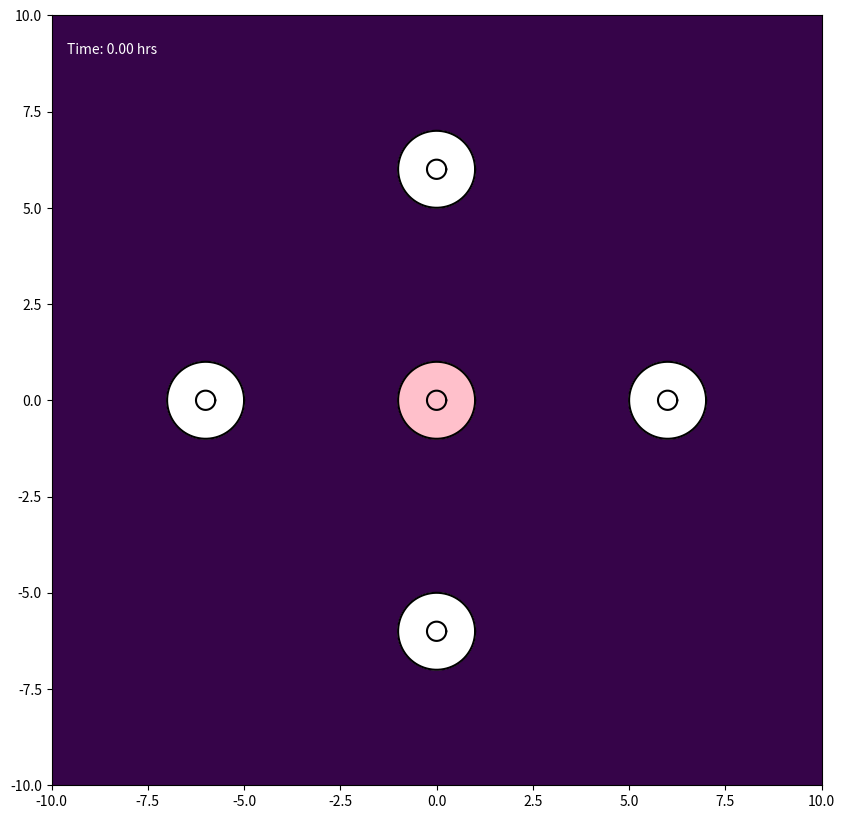

Here is the Python script that generated this plot: (Note: this script raises an exception after producing the figure.)
import numpy as np
import matplotlib.pyplot as plt
from matplotlib.colors import LogNorm
from matplotlib.animation import FuncAnimation, FFMpegWriter


class Cell:
    def __init__(self, cell_id, initial_center, parameters):
        self.id = cell_id
        self.parameters = parameters
        self.is_emitting_signal = False
        self.signal_start_time = 0.0
        self.rho1 = parameters.get('CYTOPLASM_DENSITY', 1.2)
        self.rho2 = parameters.get('NUCLEUS_DENSITY', 1.4)

        n_nodes = parameters['N_NODES']
        angles = np.linspace(0, 2 * np.pi, n_nodes, endpoint=False)
        ring = np.column_stack((np.cos(angles), np.sin(angles)))
        center = np.asarray(initial_center, dtype=float)

        self.m = center + parameters['MEMBRANE_RADIUS'] * ring
        self.n = center + parameters['NUCLEUS_RADIUS'] * ring
        self.original_x_vectors = self.n - self.m
        self.original_y_vectors = self.m - np.roll(self.m, 1, axis=0)

        # Force history storage for AB2 scheme (v^{n-1})
        self.previous_forces_m = np.zeros_like(self.m)
        self.previous_forces_n = np.zeros_like(self.n)

        self.bonded = np.zeros(n_nodes, dtype=bool)
        self.restart = np.zeros(n_nodes, dtype=bool)

        self.center_of_mass = self.calculate_center_of_mass()
        self.original_hat_x_vectors = self.n - self.center_of_mass
        self.original_hat_y_vectors = self.n - np.roll(self.n, 1, axis=0)
        self.reach = 0.0

    def get_membrane_positions(self):
        return self.m

    def get_nucleus_positions(self):
        return self.n

    @staticmethod
    def _polygon_moments(points, weight):
        x, y = points[:, 0], points[:, 1]
        x_next, y_next = np.roll(x, -1), np.roll(y, -1)
        dx = x - x_next
        mx = weight / 6 * np.sum(dx * ((y + 2 * y_next) * x_next + (2 * y + y_next) * x))
        my = weight / 6 * np.sum(dx * (y**2 + y * y_next + y_next**2))
        area = weight / 2 * np.sum((y + y_next) * dx)
        return mx, my, area

    def calculate_center_of_mass(self):
        mx1, my1, a1 = self._polygon_moments(self.m, self.rho1)
        mx2, my2, a2 = self._polygon_moments(self.n, self.rho2 - self.rho1)
        area = a1 + a2

        if abs(area) < 1e-10:
            return self.m.mean(axis=0)
        return np.array([(mx1 + mx2) / area, (my1 + my2) / area])


class ChemicalSignalModule:
    def __init__(self, parameters):
        self.sources = []
        self.params = parameters

    def add_source(self, cell):
        self.sources.append(cell)

    def calculate_source_gradients(self, positions, t, exclude_id=None):
        gradients = []
        mu = self.params['MU']
        amp = self.params['A']
        cutoff = self.params.get('SIGNAL_CUTOFF_RADIUS')

        for source in self.sources:
            if (not source.is_emitting_signal or
                    t < source.signal_start_time or
                    source.id == exclude_id):
                continue

            effective_time = (t - source.signal_start_time + self.params['T_EPSILON'])
            diff = positions - source.center_of_mass
            dist_sq = np.sum(diff**2, axis=1)

            coefficient = -amp / (2 * mu**2 * effective_time**2)

            gradient = coefficient * diff * np.exp(-dist_sq / (4 * mu * effective_time))[:, None]

            if cutoff is not None:
                gradient[dist_sq > cutoff**2] = 0.0

            gradients.append((source.id, gradient))

        return gradients

    def calculate_gradient(self, positions, t, exclude_id=None):
        total = np.zeros_like(positions)

        for _, gradient in self.calculate_source_gradients(positions, t, exclude_id):
            total += gradient

        return total

    def calculate_concentration_field(self, X, Y, t):
        total = np.zeros_like(X)

        for source in self.sources:
            if (not source.is_emitting_signal or
                    t < source.signal_start_time):
                continue

            effective_time = (t - source.signal_start_time + self.params['T_EPSILON'])
            dist_sq = ((X - source.center_of_mass[0])**2 + (Y - source.center_of_mass[1])**2)
            denominator = self.params['MU'] * effective_time

            concentration = (
                self.params['A'] / denominator *
                np.exp(-dist_sq / (4 * denominator))
            )

            total += np.nan_to_num(concentration)

        return total


class CollisionModule:
    def __init__(self, parameters):
        self.params = parameters
        self.groups = []
        self.group_of = {}

    @staticmethod
    def points_in_fan(points, center, ring):
        v2 = ring - center
        v3 = np.roll(ring, -1, axis=0) - center
        p = points[:, None, :] - center

        det = v2[:, 0] * v3[:, 1] - v2[:, 1] * v3[:, 0]

        with np.errstate(divide='ignore', invalid='ignore'):
            u = (p[:, :, 0] * v3[None, :, 1] - p[:, :, 1] * v3[None, :, 0]) / det
            v = (v2[None, :, 0] * p[:, :, 1] - v2[None, :, 1] * p[:, :, 0]) / det
            inside = (u > 0) & (v > 0) & (u + v < 1)
        return inside.any(axis=1), inside.argmax(axis=1)

    def detect_and_handle(self, all_cells):
        centers = np.array([c.center_of_mass for c in all_cells])

        for cell, center in zip(all_cells, centers):
            cell.reach = np.max(np.linalg.norm(cell.m - center, axis=1))

        gaps = np.linalg.norm(centers[:, None, :] - centers[None, :, :], axis=2)
        reaches = np.array([c.reach for c in all_cells])
        close = np.triu(gaps < reaches[:, None] + reaches[None, :], k=1)

        for i, j in np.argwhere(close):
            self._check_one_way(all_cells[i], all_cells[j])
            self._check_one_way(all_cells[j], all_cells[i])

    def _check_one_way(self, cell_a, cell_b):
        offsets = cell_a.m - cell_b.center_of_mass
        dists_sq = np.einsum('ij,ij->i', offsets, offsets)

        near = np.flatnonzero(
            ~cell_a.bonded & (dists_sq < cell_b.reach**2)
        )

        if near.size == 0:
            return

        inside, triangle = self.points_in_fan(
            cell_a.m[near],
            cell_b.center_of_mass,
            cell_b.m
        )

        n_a = len(cell_a.m)
        n_b = len(cell_b.m)

        for node_a, tri in zip(near[inside], triangle[inside]):
            if cell_a.bonded[node_a]:
                continue

            candidate_b = self._nearest_free_node(cell_a.m[node_a], cell_b, tri)

            if candidate_b is None:
                continue

            self._bond(cell_a, node_a, cell_b, candidate_b)

            for offset_a in (-1, 1):
                nbr_a = (node_a + offset_a) % n_a

                if cell_a.bonded[nbr_a]:
                    continue

                for offset_b in (-1, 0, 1):
                    nbr_b = (candidate_b + offset_b) % n_b

                    if cell_b.bonded[nbr_b]:
                        continue

                    if np.linalg.norm(cell_a.m[nbr_a] - cell_b.m[nbr_b]) < 0.1:
                        self._bond(cell_a, nbr_a, cell_b, nbr_b)
                        break

    def _nearest_free_node(self, point, cell_b, tri):
        n_b = len(cell_b.m)
        window = self.params.get('BOND_SEARCH_WINDOW', 40)

        idx = (tri + np.arange(-window, window + 2)) % n_b
        idx = idx[~cell_b.bonded[idx]]

        if idx.size == 0:
            return None

        d = np.linalg.norm(cell_b.m[idx] - point, axis=1)
        return int(idx[np.argmin(d)])

    def _bond(self, cell_a, node_a, cell_b, node_b):
        key_a = (cell_a.id, node_a)
        key_b = (cell_b.id, node_b)

        if key_a in self.group_of or key_b in self.group_of:
            return

        contact = 0.5 * (cell_a.m[node_a] + cell_b.m[node_b])

        group = [(cell_a, node_a), (cell_b, node_b)]
        self.groups.append(group)
        self.group_of[key_a] = group
        self.group_of[key_b] = group

        cell_a.bonded[node_a] = True
        cell_b.bonded[node_b] = True

        for cell, node in group:
            cell.m[node] = contact.copy()
            cell.restart[node] = True


class Simulation:
    def __init__(self, parameters):
        self.params = parameters
        self.all_cells = []
        self.chemical_module = ChemicalSignalModule(parameters)
        self.collision_module = CollisionModule(parameters)
        self.time_step = 0
        self.h = parameters['MAX_TIME'] / parameters['N_TIMESTEPS']

    def initialize_simulation(self):
        p = self.params
        signal_centers = p['SIGNAL_CENTERS']
        signal_start_times = p['SIGNAL_START_TIMES']
        outer_centers = p['OUTER_CENTERS']

        for signal_id, (center, start_time) in enumerate(
            zip(signal_centers, signal_start_times)
        ):
            cell = Cell(signal_id, center, p)
            cell.is_emitting_signal = True
            cell.signal_start_time = start_time
            self.all_cells.append(cell)
            self.chemical_module.add_source(cell)

        first_outer_id = len(signal_centers)

        for k, center in enumerate(outer_centers):
            self.all_cells.append(Cell(first_outer_id + k, center, p))

        print(
            f"{p['CASE_NAME']} initialized: "
            f"{len(signal_centers)} signal cell + "
            f"{len(outer_centers)} outer cells."
        )

    def run_one_step(self):
        current_time = self.time_step * self.h

        bonds_before = len(self.collision_module.groups)
        self.collision_module.detect_and_handle(self.all_cells)
        bonds_after = len(self.collision_module.groups)

        if bonds_after > bonds_before:
            print(
                f"t={current_time:.3f}: "
                f"{bonds_after - bonds_before} new bonded pairs"
            )

        if self.time_step == 0:
            self._step_heuns_method(current_time)
        else:
            self._step_ab2_method(current_time)

        self.time_step += 1

    def _calculate_forces_at_state(self, cell, m, n, center_of_mass, t):
        p = self.params

        effective_beta = (p['BETA'] * p['REACTION_DAMPING_K'] ** np.count_nonzero(cell.bonded))

        gradient = self.chemical_module.calculate_gradient(m, t, cell.id)
        force_chemotaxis = effective_beta * gradient
        force_chemotaxis[cell.bonded] = 0.0

        force_internal = (p['ALPHA'] * (n - m - cell.original_x_vectors))

        spring_prev = m - np.roll(m, 1, axis=0)
        spring_next = np.roll(m, -1, axis=0) - m
        y_next = np.roll(cell.original_y_vectors, -1, axis=0)

        force_surface = p['DELTA'] * (
            cell.original_y_vectors -
            spring_prev -
            y_next +
            spring_next
        )

        total_m = (force_chemotaxis + force_internal + force_surface)
        force_nuc_center = p['ALPHA_N'] * (center_of_mass - n + cell.original_hat_x_vectors)
        force_reaction = -force_internal

        nuc_spring_prev = n - np.roll(n, 1, axis=0)
        nuc_spring_next = np.roll(n, -1, axis=0) - n
        hat_y_next = np.roll(cell.original_hat_y_vectors, -1, axis=0)

        force_nuc_surface = p.get('DELTA_N', p['DELTA']) * (cell.original_hat_y_vectors - nuc_spring_prev - hat_y_next + nuc_spring_next)
        total_n = (force_nuc_center + force_reaction + force_nuc_surface)

        return total_m, total_n

    def _calculate_current_forces(self, cell, t):
        return self._calculate_forces_at_state(cell, cell.m, cell.n, cell.center_of_mass, t)

    def _apply_adhesion_forces(self, forces_m):
        for group in self.collision_module.groups:
            total_force = np.zeros(2)

            for cell, node in group:
                total_force += forces_m[cell.id, node]

            for cell, node in group:
                forces_m[cell.id, node] = total_force

    def _heun_second_stage(self, k1_m, k1_n, t):
            h = self.h

            predicted_states = []
            for cell in self.all_cells:
                pred_m = cell.m + h * k1_m[cell.id]
                pred_n = cell.n + h * k1_n[cell.id]
                cell_temp = Cell(cell.id, [0, 0], cell.parameters)
                cell_temp.m = pred_m.copy()
                cell_temp.n = pred_n.copy()
                cell_temp.rho1 = cell.rho1
                cell_temp.rho2 = cell.rho2
                pred_com = cell_temp.calculate_center_of_mass()
                predicted_states.append((pred_m, pred_n, pred_com))

            k2_forces = [
                self._calculate_forces_at_state(cell, pred_m, pred_n, pred_com, t + h)
                for cell, (pred_m, pred_n, pred_com) in zip(self.all_cells, predicted_states)
            ]
            k2_m = np.stack([f[0] for f in k2_forces])
            k2_n = np.stack([f[1] for f in k2_forces])
            self._apply_adhesion_forces(k2_m)

            return k2_m, k2_n

    def _step_heuns_method(self, t):
        h = self.h

        k1_forces = [self._calculate_current_forces(cell, t) for cell in self.all_cells]
        k1_m = np.stack([f[0] for f in k1_forces])
        k1_n = np.stack([f[1] for f in k1_forces])
        self._apply_adhesion_forces(k1_m)

        k2_m, k2_n = self._heun_second_stage(k1_m, k1_n, t)

        for cell in self.all_cells:
            f1_m, f2_m = k1_m[cell.id], k2_m[cell.id]
            f1_n, f2_n = k1_n[cell.id], k2_n[cell.id]

            cell.m += 0.5 * h * (f1_m + f2_m)
            cell.n += 0.5 * h * (f1_n + f2_n)

            cell.previous_forces_m = f1_m.copy()
            cell.previous_forces_n = f1_n.copy()

            cell.restart[:] = False
            cell.center_of_mass = cell.calculate_center_of_mass()

    def _step_ab2_method(self, t):
        h = self.h

        current_forces = [self._calculate_current_forces(cell, t) for cell in self.all_cells]
        fn_m = np.stack([f[0] for f in current_forces])
        fn_n = np.stack([f[1] for f in current_forces])
        self._apply_adhesion_forces(fn_m)

        if any(cell.restart.any() for cell in self.all_cells):
            k2_m, k2_n = self._heun_second_stage(fn_m, fn_n, t)
        else:
            k2_m = k2_n = None

        for cell in self.all_cells:
            f_curr_m = fn_m[cell.id]
            f_curr_n = fn_n[cell.id]
            f_prev_m = cell.previous_forces_m
            f_prev_n = cell.previous_forces_n

            new_m = cell.m + (h / 2.0) * (3.0 * f_curr_m - f_prev_m)
            new_n = cell.n + (h / 2.0) * (3.0 * f_curr_n - f_prev_n)

            if cell.restart.any():
                r = cell.restart
                new_m[r] = cell.m[r] + (h / 2.0) * (f_curr_m[r] + k2_m[cell.id][r])
                new_n[r] = cell.n[r] + (h / 2.0) * (f_curr_n[r] + k2_n[cell.id][r])

            cell.restart[:] = False

            cell.previous_forces_m = f_curr_m.copy()
            cell.previous_forces_n = f_curr_n.copy()

            cell.m = new_m
            cell.n = new_n
            cell.center_of_mass = cell.calculate_center_of_mass()


if __name__ == "__main__":
    TARGET_MAX_TIME = 20.0
    FRAMES = 200
    ANIMATION_SPEED_FACTOR = 50
    N_TIMESTEPS_CALCULATED = FRAMES * ANIMATION_SPEED_FACTOR
    N_NODES = 500

    sim_params = {
        'CASE_NAME': 'Case 2 (AB2 Scheme)',
        'N_NODES': N_NODES,
        'MEMBRANE_RADIUS': 1.0,
        'NUCLEUS_RADIUS': 0.25,
        'ALPHA': 0.5,
        'DELTA': 30,
        'ALPHA_N': 100,
        'BETA': 2.5,
        'MU': 2.0,
        'A': 15.0,
        'T_EPSILON': 1e-6,
        'REACTION_DAMPING_K': 0.2 ** (1 / 100.0),
        'MAX_TIME': TARGET_MAX_TIME,
        'N_TIMESTEPS': N_TIMESTEPS_CALCULATED,
        'ANIMATION_SPEED_FACTOR': ANIMATION_SPEED_FACTOR,

        'N_SIGNAL_CELLS': 1,
        'SIGNAL_CENTERS': [(0.0, 0.0)],
        'SIGNAL_START_TIMES': [0.0],
        'OUTER_CENTERS': [(6.0, 0.0), (0.0, 6.0), (-6.0, 0.0), (0.0, -6.0)],

        'SIGNAL_CUTOFF_RADIUS': None,
        'RANDOM_SEED': None,
    }

    sim = Simulation(sim_params)
    sim.initialize_simulation()

    fig, ax = plt.subplots(figsize=(10, 10))
    ax.set_facecolor('#001122')
    ax.set_aspect('equal', 'box')
    DOMAIN_RADIUS = 10
    ax.set_xlim(-DOMAIN_RADIUS, DOMAIN_RADIUS)
    ax.set_ylim(-DOMAIN_RADIUS, DOMAIN_RADIUS)

    grid_res = 100
    x_grid = np.linspace(-DOMAIN_RADIUS, DOMAIN_RADIUS, grid_res)
    y_grid = np.linspace(-DOMAIN_RADIUS, DOMAIN_RADIUS, grid_res)
    X, Y = np.meshgrid(x_grid, y_grid)

    concentration_floor = 1e-10

    gradient_image = ax.imshow(
        np.full((grid_res, grid_res), concentration_floor),
        extent=[-DOMAIN_RADIUS, DOMAIN_RADIUS, -DOMAIN_RADIUS, DOMAIN_RADIUS],
        origin='lower',
        cmap=plt.get_cmap('viridis'),
        norm=LogNorm(vmin=1.0, vmax=1e2),
        zorder=1,
        alpha=0.8
    )

    cell_plots = []
    n_signal_cells = sim_params['N_SIGNAL_CELLS']

    for i, cell in enumerate(sim.all_cells):
        mem_pos = cell.get_membrane_positions()
        nuc_pos = cell.get_nucleus_positions()
        face = 'pink' if i < n_signal_cells else 'white'

        mem_fill = ax.fill(mem_pos[:, 0], mem_pos[:, 1], color=face, alpha=1, zorder=2)[0]
        nuc_fill = ax.fill(nuc_pos[:, 0], nuc_pos[:, 1], color=face, alpha=1, zorder=3)[0]
        mem_plot, = ax.plot(mem_pos[:, 0], mem_pos[:, 1], '-', color='black', zorder=4)
        nuc_plot, = ax.plot(nuc_pos[:, 0], nuc_pos[:, 1], '-', color='black', zorder=4)

        cell_plots.append({
            'mem': mem_plot,
            'nuc': nuc_plot,
            'mem_fill': mem_fill,
            'nuc_fill': nuc_fill
        })

    time_text = ax.text(
        0.02, 0.95, '',
        transform=ax.transAxes,
        color='white'
    )

    def update_animation(frame):
        target_step = frame * sim_params['ANIMATION_SPEED_FACTOR']
        while sim.time_step < target_step:
            sim.run_one_step()

        current_time = sim.time_step * sim.h
        Z = sim.chemical_module.calculate_concentration_field(X, Y, current_time)
        gradient_image.set_data(np.clip(Z, concentration_floor, None))

        for i, cell in enumerate(sim.all_cells):
            mem_pos = cell.get_membrane_positions()
            nuc_pos = cell.get_nucleus_positions()

            cell_plots[i]['mem'].set_data(
                np.append(mem_pos[:, 0], mem_pos[0, 0]),
                np.append(mem_pos[:, 1], mem_pos[0, 1])
            )

            cell_plots[i]['nuc'].set_data(
                np.append(nuc_pos[:, 0], nuc_pos[0, 0]),
                np.append(nuc_pos[:, 1], nuc_pos[0, 1])
            )

            cell_plots[i]['mem_fill'].set_xy(mem_pos)
            cell_plots[i]['nuc_fill'].set_xy(nuc_pos)

        time_text.set_text(f'Time: {min(current_time, sim_params["MAX_TIME"]):.2f} hrs')

        return (
            [p['mem'] for p in cell_plots] +
            [p['nuc'] for p in cell_plots] +
            [p['mem_fill'] for p in cell_plots] +
            [p['nuc_fill'] for p in cell_plots] +
            [time_text, gradient_image]
        )

    ani = FuncAnimation(fig, update_animation, frames=FRAMES + 1, interval=50, blit=True, repeat=False)
    writer = FFMpegWriter(fps=20, metadata=dict(artist='Me'), bitrate=1800)
    ani.save("CASE2_four_symmetric_cells.mp4", writer=writer)
    print("Done!")
